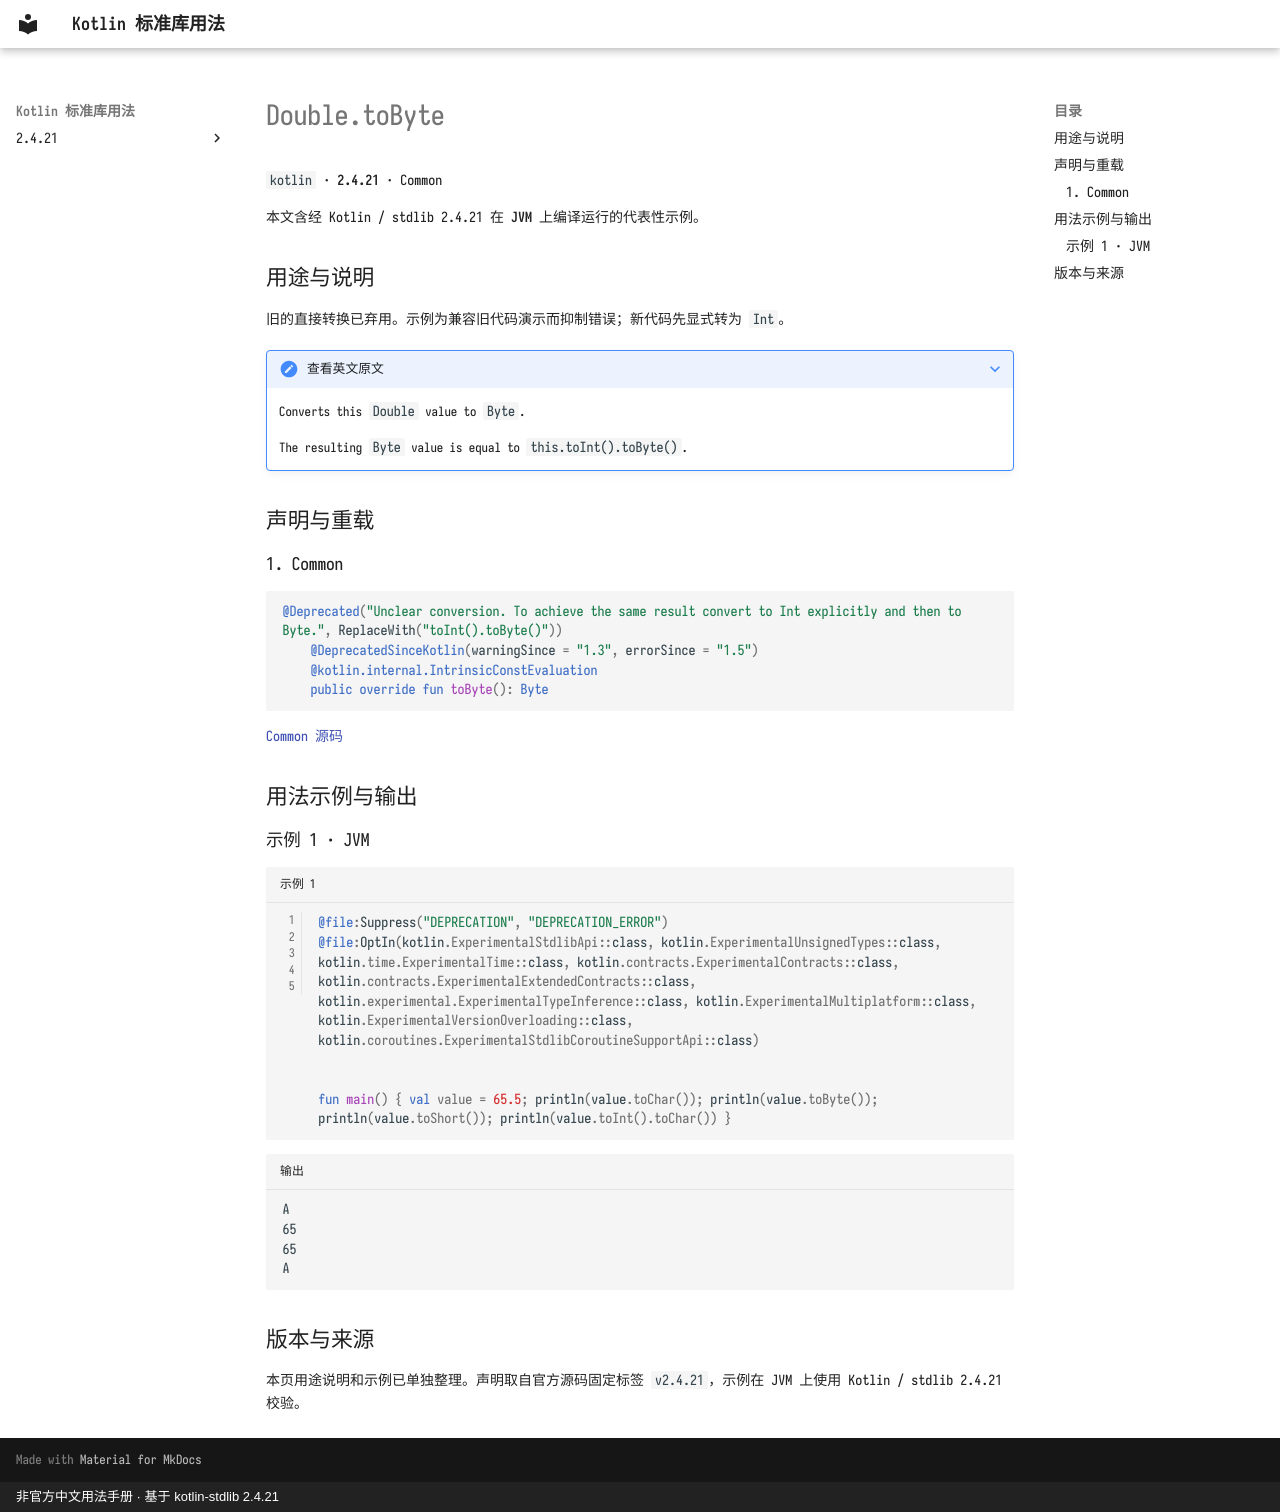

repository: oooooooko/kotlin-stdlib-docs · page: zh/api/kotlin/double-tobyte--426758df/index.html · generator: mkdocs · copyright: 非官方中文用法手册 · 基于 kotlin-stdlib 2.4.21

# Double.toByte

`kotlin` · **2.4.21** · Common

本文含经 Kotlin / stdlib 2.4.21 在 **JVM** 上编译运行的代表性示例。

## 用途与说明

旧的直接转换已弃用。示例为兼容旧代码演示而抑制错误；新代码先显式转为 `Int`。

??? note "查看英文原文"

    Converts this `Double` value to `Byte`.
    
    The resulting `Byte` value is equal to `this.toInt().toByte()`.

## 声明与重载

### 1. Common

```kotlin
@Deprecated("Unclear conversion. To achieve the same result convert to Int explicitly and then to Byte.", ReplaceWith("toInt().toByte()"))
    @DeprecatedSinceKotlin(warningSince = "1.3", errorSince = "1.5")
    @kotlin.internal.IntrinsicConstEvaluation
    public override fun toByte(): Byte
```

[Common 源码](https://github.com/JetBrains/kotlin/blob/v2.4.21/libraries/stdlib/src/kotlin/Primitives.kt#L2175)

## 用法示例与输出

### 示例 1 · JVM

```kotlin title="示例 1" linenums="1"
@file:Suppress("DEPRECATION", "DEPRECATION_ERROR")
@file:OptIn(kotlin.ExperimentalStdlibApi::class, kotlin.ExperimentalUnsignedTypes::class, kotlin.time.ExperimentalTime::class, kotlin.contracts.ExperimentalContracts::class, kotlin.contracts.ExperimentalExtendedContracts::class, kotlin.experimental.ExperimentalTypeInference::class, kotlin.ExperimentalMultiplatform::class, kotlin.ExperimentalVersionOverloading::class, kotlin.coroutines.ExperimentalStdlibCoroutineSupportApi::class)


fun main() { val value = 65.5; println(value.toChar()); println(value.toByte()); println(value.toShort()); println(value.toInt().toChar()) }
```

```text title="输出"
A
65
65
A
```

## 版本与来源

本页用途说明和示例已单独整理。声明取自官方源码固定标签 `v2.4.21`，示例在 JVM 上使用 Kotlin / stdlib 2.4.21 校验。
